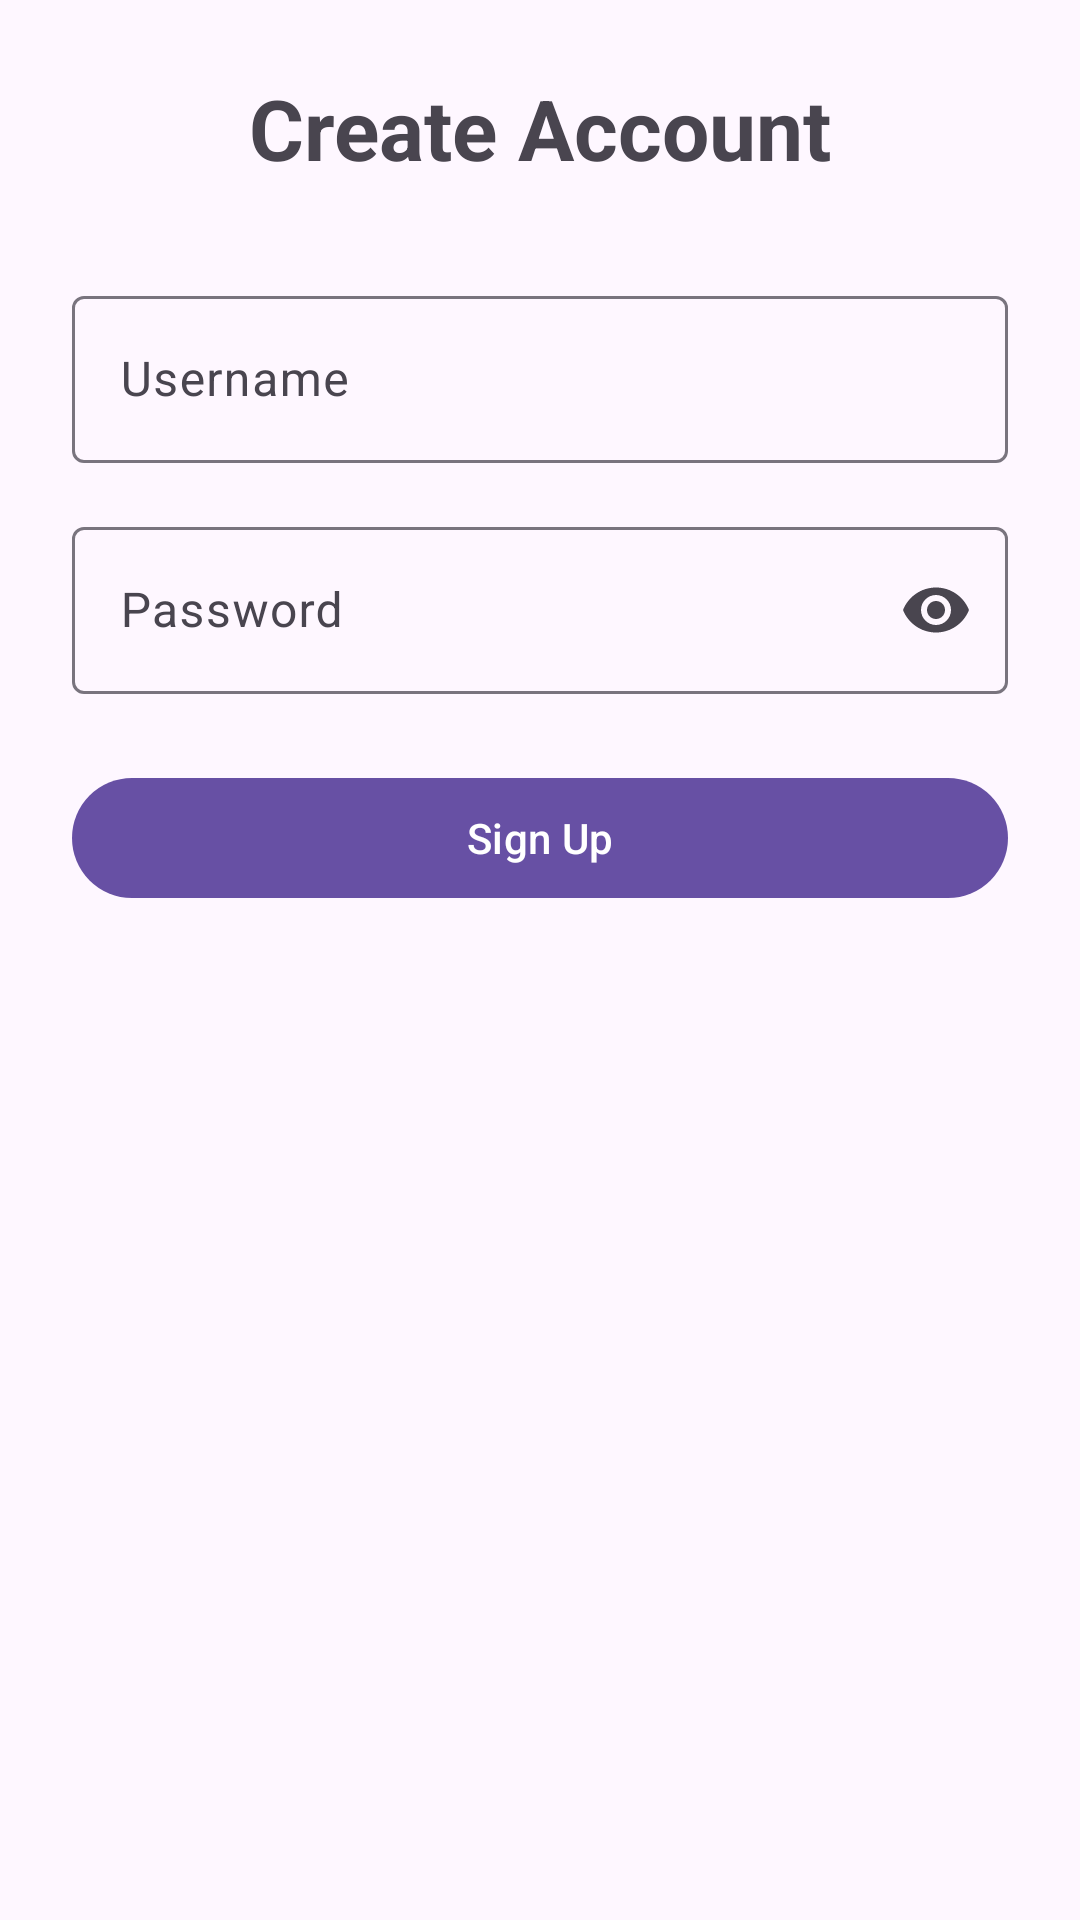

This screen was rendered from an Android layout file. Write that file and the resources it references.
<!-- AndroidManifest.xml: application theme Theme.Comp3330musclemonster -->
<!-- res/layout/create_account_page.xml -->
<androidx.constraintlayout.widget.ConstraintLayout
    xmlns:android="http://schemas.android.com/apk/res/android"
    xmlns:app="http://schemas.android.com/apk/res-auto"
    android:layout_width="match_parent"
    android:layout_height="match_parent"
    android:padding="24dp">

    <TextView
        android:id="@+id/tvCreateAccountTitle"
        android:layout_width="0dp"
        android:layout_height="wrap_content"
        android:text="Create Account"
        android:textSize="28sp"
        android:textStyle="bold"
        android:textAlignment="center"
        app:layout_constraintTop_toTopOf="parent"
        app:layout_constraintStart_toStartOf="parent"
        app:layout_constraintEnd_toEndOf="parent" />

    <com.google.android.material.textfield.TextInputLayout
        android:id="@+id/tilNewUsername"
        android:layout_width="0dp"
        android:layout_height="wrap_content"
        android:hint="Username"
        app:boxBackgroundMode="outline"
        app:layout_constraintTop_toBottomOf="@id/tvCreateAccountTitle"
        app:layout_constraintStart_toStartOf="parent"
        app:layout_constraintEnd_toEndOf="parent"
        android:layout_marginTop="32dp">

        <com.google.android.material.textfield.TextInputEditText
            android:id="@+id/etNewUsername"
            android:layout_width="match_parent"
            android:layout_height="wrap_content"
            android:inputType="textEmailAddress"/>
    </com.google.android.material.textfield.TextInputLayout>

    <com.google.android.material.textfield.TextInputLayout
        android:id="@+id/tilNewPassword"
        android:layout_width="0dp"
        android:layout_height="wrap_content"
        android:hint="Password"
        app:endIconMode="password_toggle"
        app:boxBackgroundMode="outline"
        app:layout_constraintTop_toBottomOf="@id/tilNewUsername"
        app:layout_constraintStart_toStartOf="parent"
        app:layout_constraintEnd_toEndOf="parent"
        android:layout_marginTop="16dp">

        <com.google.android.material.textfield.TextInputEditText
            android:id="@+id/etNewPassword"
            android:layout_width="match_parent"
            android:layout_height="wrap_content"
            android:inputType="textPassword"/>
    </com.google.android.material.textfield.TextInputLayout>

    <com.google.android.material.button.MaterialButton
        android:id="@+id/btnSubmitAccount"
        android:layout_width="0dp"
        android:layout_height="wrap_content"
        android:text="Sign Up"
        app:layout_constraintTop_toBottomOf="@id/tilNewPassword"
        app:layout_constraintStart_toStartOf="parent"
        app:layout_constraintEnd_toEndOf="parent"
        android:layout_marginTop="24dp"/>
</androidx.constraintlayout.widget.ConstraintLayout>
<!-- resources referenced by this layout -->
<resources>
  <style name="Theme.Comp3330musclemonster" parent="Theme.Material3.DayNight.NoActionBar" />
</resources>
